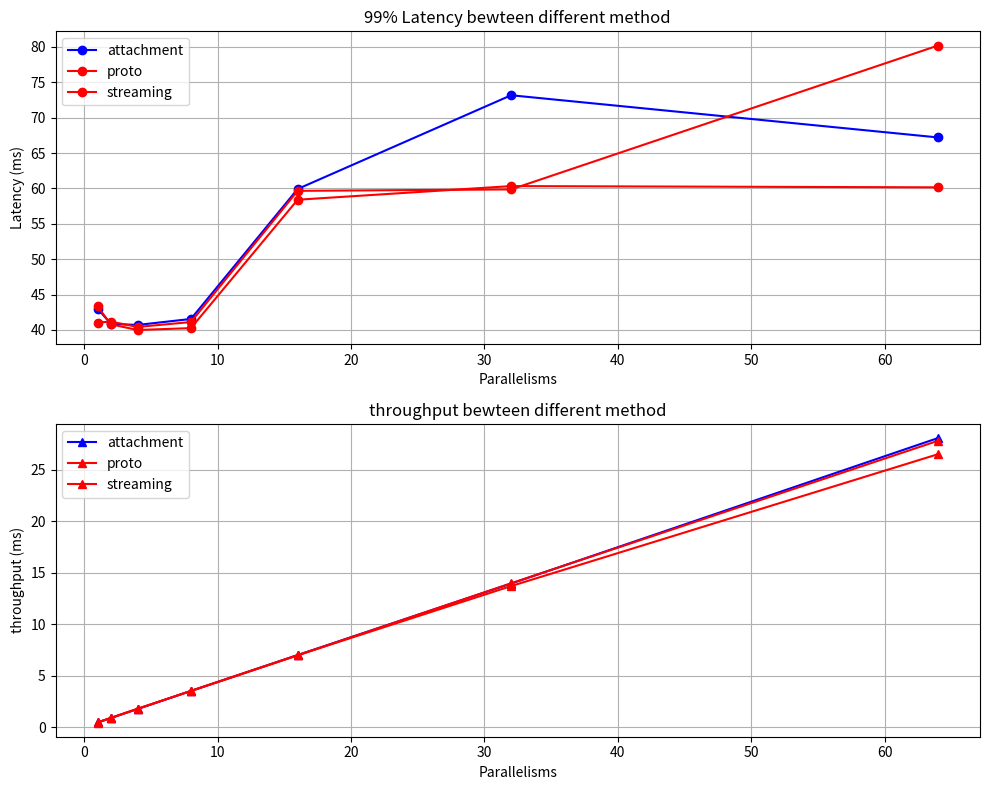
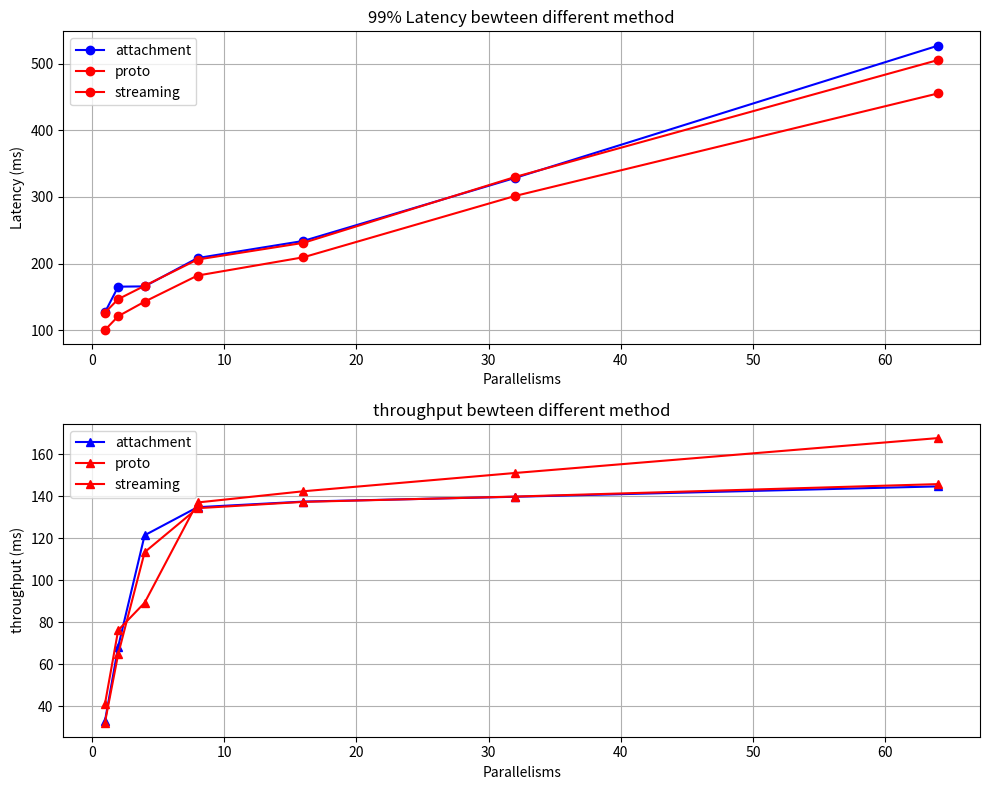
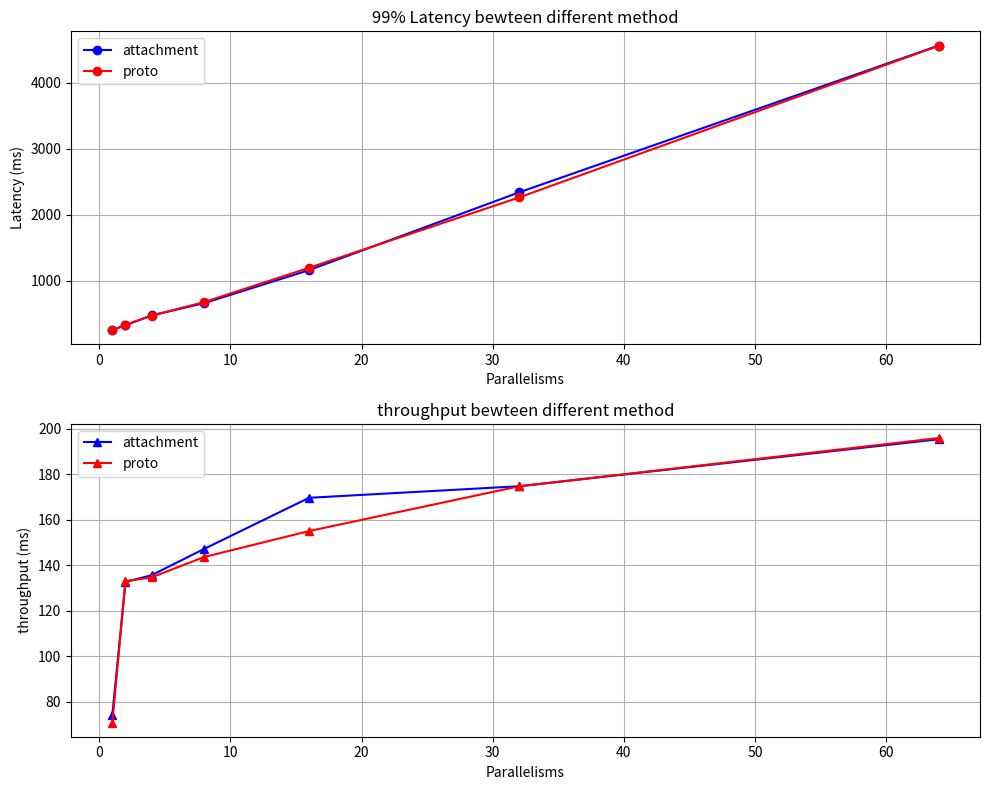

Source code (Python) for these figures, in order:
import matplotlib.pyplot as plt

parallelisms = [1, 2, 4, 8, 16, 32, 64, ]
attachment_lantencys = dict()
attachment_speed = dict()
proto_lantencys = dict()
proto_speed = dict()
streaming_lantencys = dict()
streaming_speed = dict()

# ================ paste data here begin ================

# attachment  payload size 10240
attachment_lantencys["10k"] = [43.023, 40.858, 40.705, 41.552, 59.921, 73.168, 67.206, ]
attachment_speed["10k"] = [0.441557, 0.885717, 1.75337, 3.50728, 6.99694, 13.9411, 28.0845, ]

# proto  payload size 10240
proto_lantencys["10k"] = [41.037, 41.179, 40.421, 41.116, 59.658, 59.86, 80.192, ]
proto_speed["10k"] = [0.441539, 0.882758, 1.76217, 3.51301, 6.96505, 13.9703, 27.8181, ]

# streaming  payload size 10240
streaming_lantencys["10k"] = [43.322, 40.793, 39.991, 40.256, 58.403, 60.33, 60.154, ]
streaming_speed["10k"] = [0.441235, 0.887115, 1.77665, 3.50698, 6.98453, 13.6999, 26.5151, ]

# attachment  payload size 1048576
attachment_lantencys["1m"] = [127.05, 165.487, 165.902, 208.381, 234.04, 328.486, 526.953, ]
attachment_speed["1m"] = [32.9202, 68.3548, 121.386, 134.739, 137.406, 139.702, 144.64, ]

# proto  payload size 1048576
proto_lantencys["1m"] = [126.594, 146.754, 166.754, 206.182, 231.162, 329.894, 505.382, ]
proto_speed["1m"] = [32.2823, 64.804, 113.329, 134.263, 137.27, 139.794, 145.728, ]

# streaming  payload size 1048576
streaming_lantencys["1m"] = [100.514, 121.164, 142.992, 182.147, 209.539, 301.443, 455.309, ]
streaming_speed["1m"] = [41.0702, 76.2038, 89.2708, 136.982, 142.319, 151.017, 167.638, ]

# attachment  payload size 10485760
attachment_lantencys["10m"] = [249.016, 321.608, 470.501, 656.834, 1158.34, 2338.07, 4568.32, ]
attachment_speed["10m"] = [74.2385, 132.58, 135.604, 147.156, 169.631, 174.698, 195.375, ]

# proto  payload size 10485760
proto_lantencys["10m"] = [248.922, 327.932, 468.177, 672.302, 1193.54, 2261.11, 4564.71, ]
proto_speed["10m"] = [70.8065, 132.988, 134.654, 143.588, 154.995, 174.66, 195.897, ]



# ================ paste data here end ================


def draw(payload_size):
    # Create a new figure and two subplots
    fig, (ax1, ax2) = plt.subplots(2, 1, figsize=(10, 8))

    # Plot array latencies 1 on the first subplot
    ax1.plot(parallelisms, attachment_lantencys[payload_size], marker='o', label='attachment', color='b')
    ax1.plot(parallelisms, proto_lantencys[payload_size], marker='o', label='proto', color='r')
    if(payload_size in streaming_lantencys):
        ax1.plot(parallelisms, streaming_lantencys[payload_size], marker='o', label='streaming', color='r')
    ax1.set_xlabel('Parallelisms')
    ax1.set_ylabel('Latency (ms)')
    ax1.set_title('99% Latency bewteen different method')
    ax1.grid(True)
    ax1.legend()

    # Plot array latencies 2 on the second subplot
    ax2.plot(parallelisms, attachment_speed[payload_size], marker='^', label='attachment', color='b')
    ax2.plot(parallelisms, proto_speed[payload_size], marker='^', label='proto', color='r')
    if(payload_size in streaming_speed):
        ax2.plot(parallelisms, streaming_speed[payload_size], marker='^', label='streaming', color='r')
    ax2.set_xlabel('Parallelisms')
    ax2.set_ylabel('throughput (ms)')
    ax2.set_title('throughput bewteen different method')
    ax2.grid(True)
    ax2.legend()

    # Adjust spacing between subplots
    plt.tight_layout()

    # Show the combined plot
    plt.savefig(f'array_latency_vs_parallelism_{payload_size}.png')

draw("10k")
draw("1m")
draw("10m")
